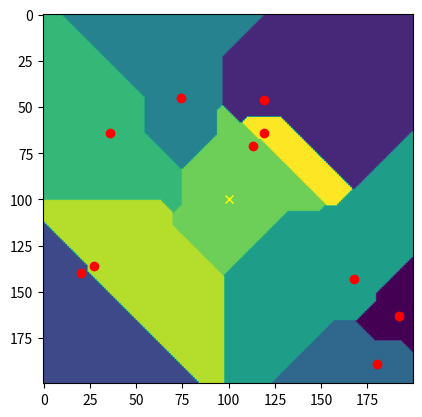

This figure's Python source:
#!/usr/bin/env python3
#
# pygsty: usefull stuff for pyglet
# Copyright (C) 2023 Rafael Stauffer
#
# This program is free software: you can redistribute it and/or modify
# it under the terms of the GNU General Public License as published by
# the Free Software Foundation, either version 3 of the License, or
# (at your option) any later version.
#
# This program is distributed in the hope that it will be useful,
# but WITHOUT ANY WARRANTY; without even the implied warranty of
# MERCHANTABILITY or FITNESS FOR A PARTICULAR PURPOSE.  See the
# GNU General Public License for more details.
#
# You should have received a copy of the GNU General Public License
# along with this program.  If not, see <https://www.gnu.org/licenses/>.
#

import random

MAP_OUT_OF_BOUNDS = -1
MAP_EMPTY = 0


class Area:
    """
    Holds all voronoi cell area data
    """

    def __init__(self, id, origin_position):
        self.id = id
        self.origin_position = origin_position
        self.positions = []
        self.neighbours = []

    def get_positions(self):
        return self.positions

    def get_neighbours(self):
        return self.neighbours

    def get_origin(self):
        return self.origin_position


class Voronoi:
    """
    Generates a flat voronoi texture
    """

    def __init__(self, seed, number_of_seeds=10, map_size=(200, 200)):
        self.rnd = random.Random(seed)
        self.map_size = map_size
        self.number_of_seeds = number_of_seeds

        self.init_map()
        self.init_seeds()

    def init_map(self):
        self.map_data = []
        for y in range(self.map_size[1]):
            map_slice = []
            for x in range(self.map_size[0]):
                map_slice.append(0)
            self.map_data.append(map_slice)

    def init_seeds(self):
        self.areas = {}

        open_positions = []
        for i in range(self.number_of_seeds):
            seed_position = (
                self.rnd.randint(0, self.map_size[0] - 1),
                self.rnd.randint(0, self.map_size[1] - 1),
            )
            open_positions.append((i + 1, [seed_position]))

            self.areas[i + 1] = Area(i + 1, seed_position)

        while len(open_positions) > 0:
            new_checks = []
            for seed_id, positions in open_positions:
                new_positions = []

                for position in positions:
                    if (
                        self.map_data[position[1]][position[0]] == MAP_EMPTY
                    ):  # position is free, we take it
                        self.map_data[position[1]][position[0]] = seed_id

                        self.areas[seed_id].positions.append((position[1], position[0]))

                        for y in range(-1, 2):  # try to expand further
                            for x in range(-1, 2):
                                tot_x = x + position[0]
                                tot_y = y + position[1]

                                if (
                                    tot_y < 0
                                    or tot_y >= self.map_size[1]
                                    or tot_x < 0
                                    or tot_x >= self.map_size[0]
                                ):
                                    continue

                                if not (tot_x, tot_y) in new_positions:
                                    new_positions.append((tot_x, tot_y))
                    else:
                        # if we have no id reference to the neighbour already we add it now
                        if (
                            not self.map_data[position[1]][position[0]]
                            in self.areas[seed_id].neighbours
                            and self.map_data[position[1]][position[0]]
                            != self.areas[seed_id].id
                        ):
                            self.areas[seed_id].neighbours.append(
                                self.map_data[position[1]][position[0]]
                            )

                if len(new_positions) > 0:
                    new_checks.append((seed_id, new_positions))

            open_positions = new_checks

    def get_area_from_position(self, position) -> int:
        if (
            position[1] < 0
            or position[1] >= self.map_size[1]
            or position[0] < 0
            or position[0] >= self.map_size[0]
        ):
            return MAP_OUT_OF_BOUNDS
        return self.map_data[position[1]][position[0]]

    def get_positions_from_area(self, area_id):
        return self.areas.get(area_id, Area(-1, (-1, -1))).get_positions()

    def get_area(self, area_id):
        return self.areas.get(area_id, Area(-1, (-1, -1)))


if __name__ == "__main__":
    import matplotlib.pyplot as plt

    v = Voronoi(seed=random.randint(0, 1000))

    print(f"(100,100) is area {v.get_area_from_position((100,100))}")
    print(
        f"and has neighbours {v.get_area(v.get_area_from_position((100,100))).get_neighbours()}"
    )

    fig, ax = plt.subplots()
    ax.imshow(v.map_data)

    for area_id in v.areas:
        ax.plot(
            [v.areas[area_id].get_origin()[0]],
            [v.areas[area_id].get_origin()[1]],
            "o",
            color="red",
        )

    ax.plot([100], [100], "x", color="yellow")  # mark testposition

    plt.show()
